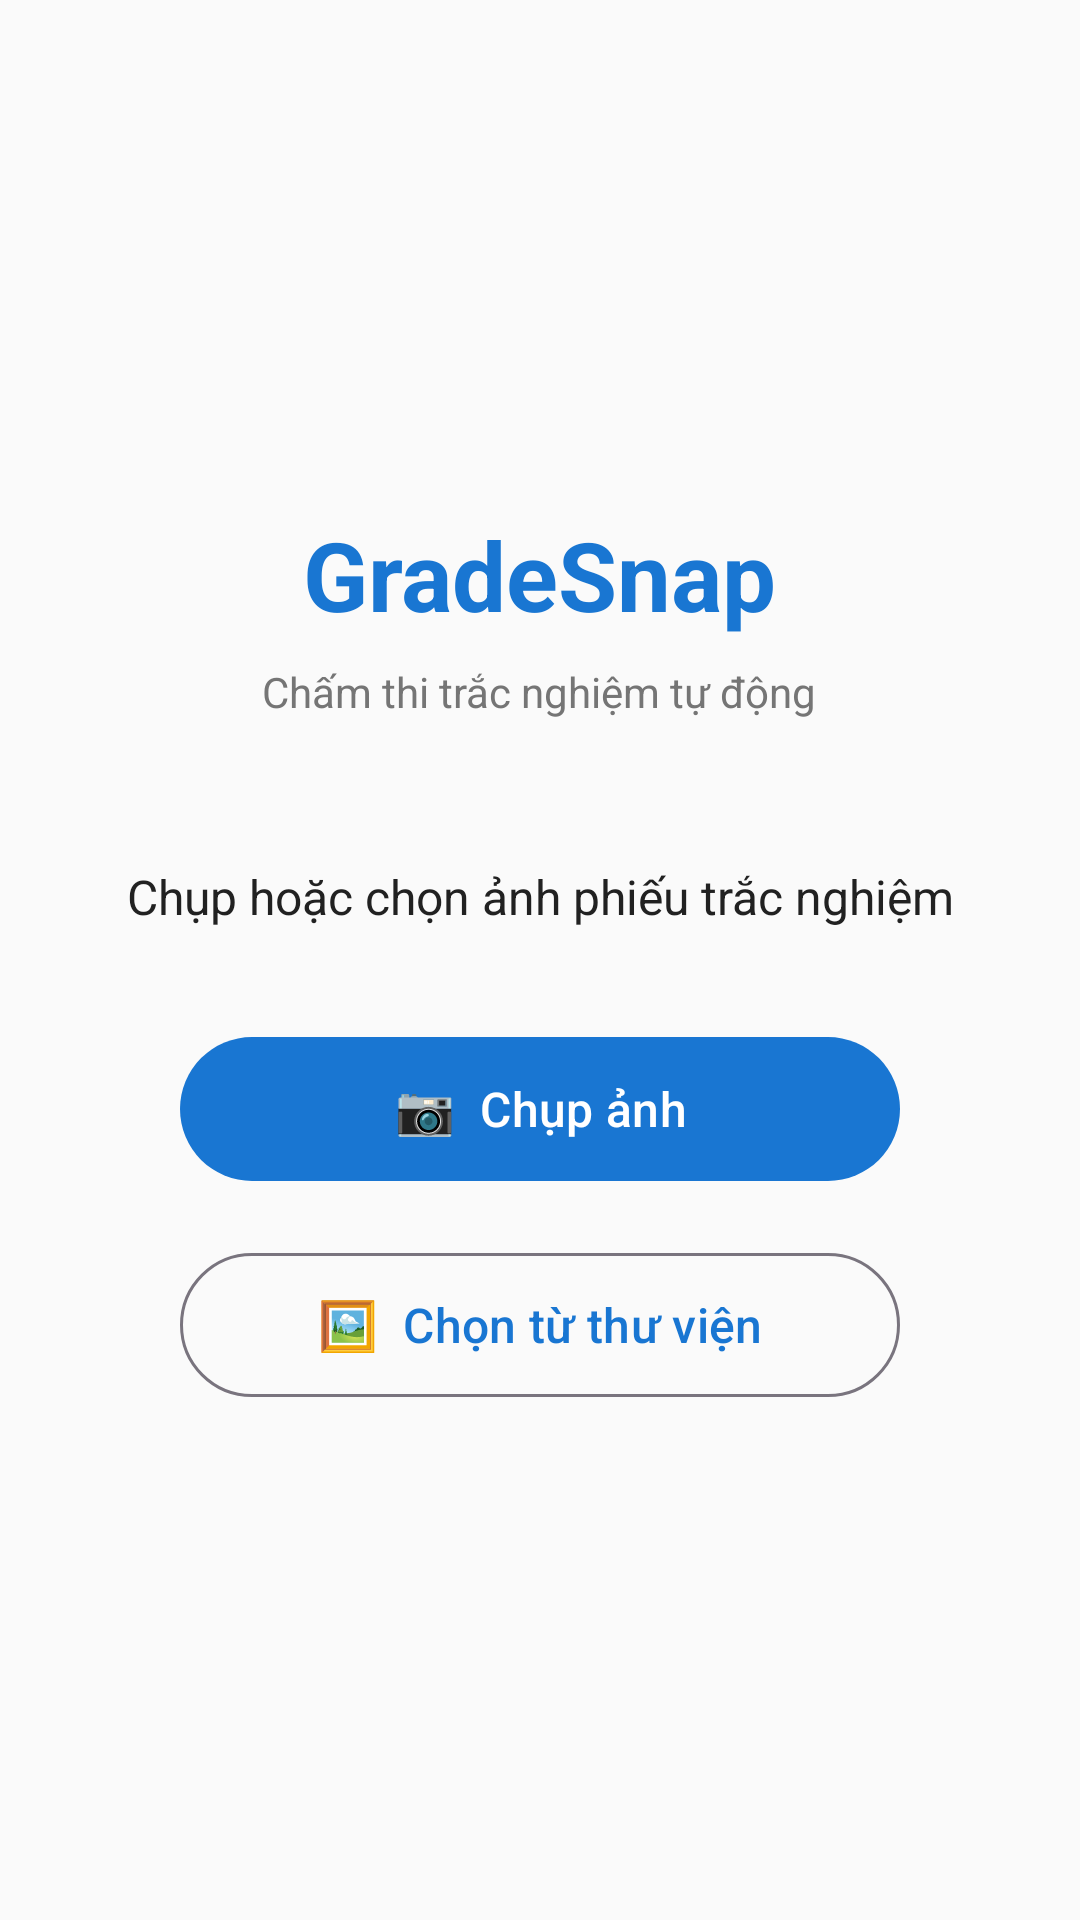

Here is an Android app screen rendered from its layout file. Give the layout XML and the strings, colors and styles it references.
<!-- AndroidManifest.xml: application theme Theme.GradeSnap -->
<!-- res/layout/activity_main.xml -->
<?xml version="1.0" encoding="utf-8"?>
<LinearLayout xmlns:android="http://schemas.android.com/apk/res/android"
    xmlns:tools="http://schemas.android.com/tools"
    android:layout_width="match_parent"
    android:layout_height="match_parent"
    android:orientation="vertical"
    android:gravity="center"
    android:padding="32dp"
    android:background="@color/background"
    tools:context=".MainActivity">

    
    <TextView
        android:layout_width="wrap_content"
        android:layout_height="wrap_content"
        android:text="@string/app_name"
        android:textSize="32sp"
        android:textStyle="bold"
        android:textColor="@color/primary"
        android:layout_marginBottom="8dp" />

    <TextView
        android:layout_width="wrap_content"
        android:layout_height="wrap_content"
        android:text="Chấm thi trắc nghiệm tự động"
        android:textSize="14sp"
        android:textColor="@color/on_surface_variant"
        android:layout_marginBottom="48dp" />

    
    <TextView
        android:id="@+id/tvStatus"
        android:layout_width="wrap_content"
        android:layout_height="wrap_content"
        android:text="Chụp hoặc chọn ảnh phiếu trắc nghiệm"
        android:textSize="16sp"
        android:textColor="@color/on_surface"
        android:gravity="center"
        android:layout_marginBottom="32dp" />

    
    <com.google.android.material.button.MaterialButton
        android:id="@+id/btnCamera"
        android:layout_width="240dp"
        android:layout_height="56dp"
        android:text="📷  Chụp ảnh"
        android:textSize="16sp"
        android:layout_marginBottom="16dp"
        style="@style/Widget.Material3.Button" />

    
    <com.google.android.material.button.MaterialButton
        android:id="@+id/btnGallery"
        android:layout_width="240dp"
        android:layout_height="56dp"
        android:text="🖼  Chọn từ thư viện"
        android:textSize="16sp"
        style="@style/Widget.Material3.Button.OutlinedButton" />

    
    <ProgressBar
        android:id="@+id/progressBar"
        android:layout_width="wrap_content"
        android:layout_height="wrap_content"
        android:layout_marginTop="32dp"
        android:visibility="gone" />

</LinearLayout>
<!-- resources referenced by this layout -->
<resources>
  <color name="background">#FAFAFA</color>
  <color name="on_surface">#212121</color>
  <color name="on_surface_variant">#757575</color>
  <color name="primary">#1976D2</color>
  <string name="app_name">GradeSnap</string>
  <style name="Theme.GradeSnap" parent="Theme.Material3.Light.NoActionBar">
          <item name="colorPrimary">@color/primary</item>
          <item name="colorPrimaryDark">@color/primary_dark</item>
          <item name="colorAccent">@color/accent</item>
          <item name="android:windowBackground">@color/background</item>
          <item name="android:statusBarColor">@color/primary_dark</item>
      </style>
  <color name="primary_dark">#1565C0</color>
  <color name="accent">#42A5F5</color>
</resources>
